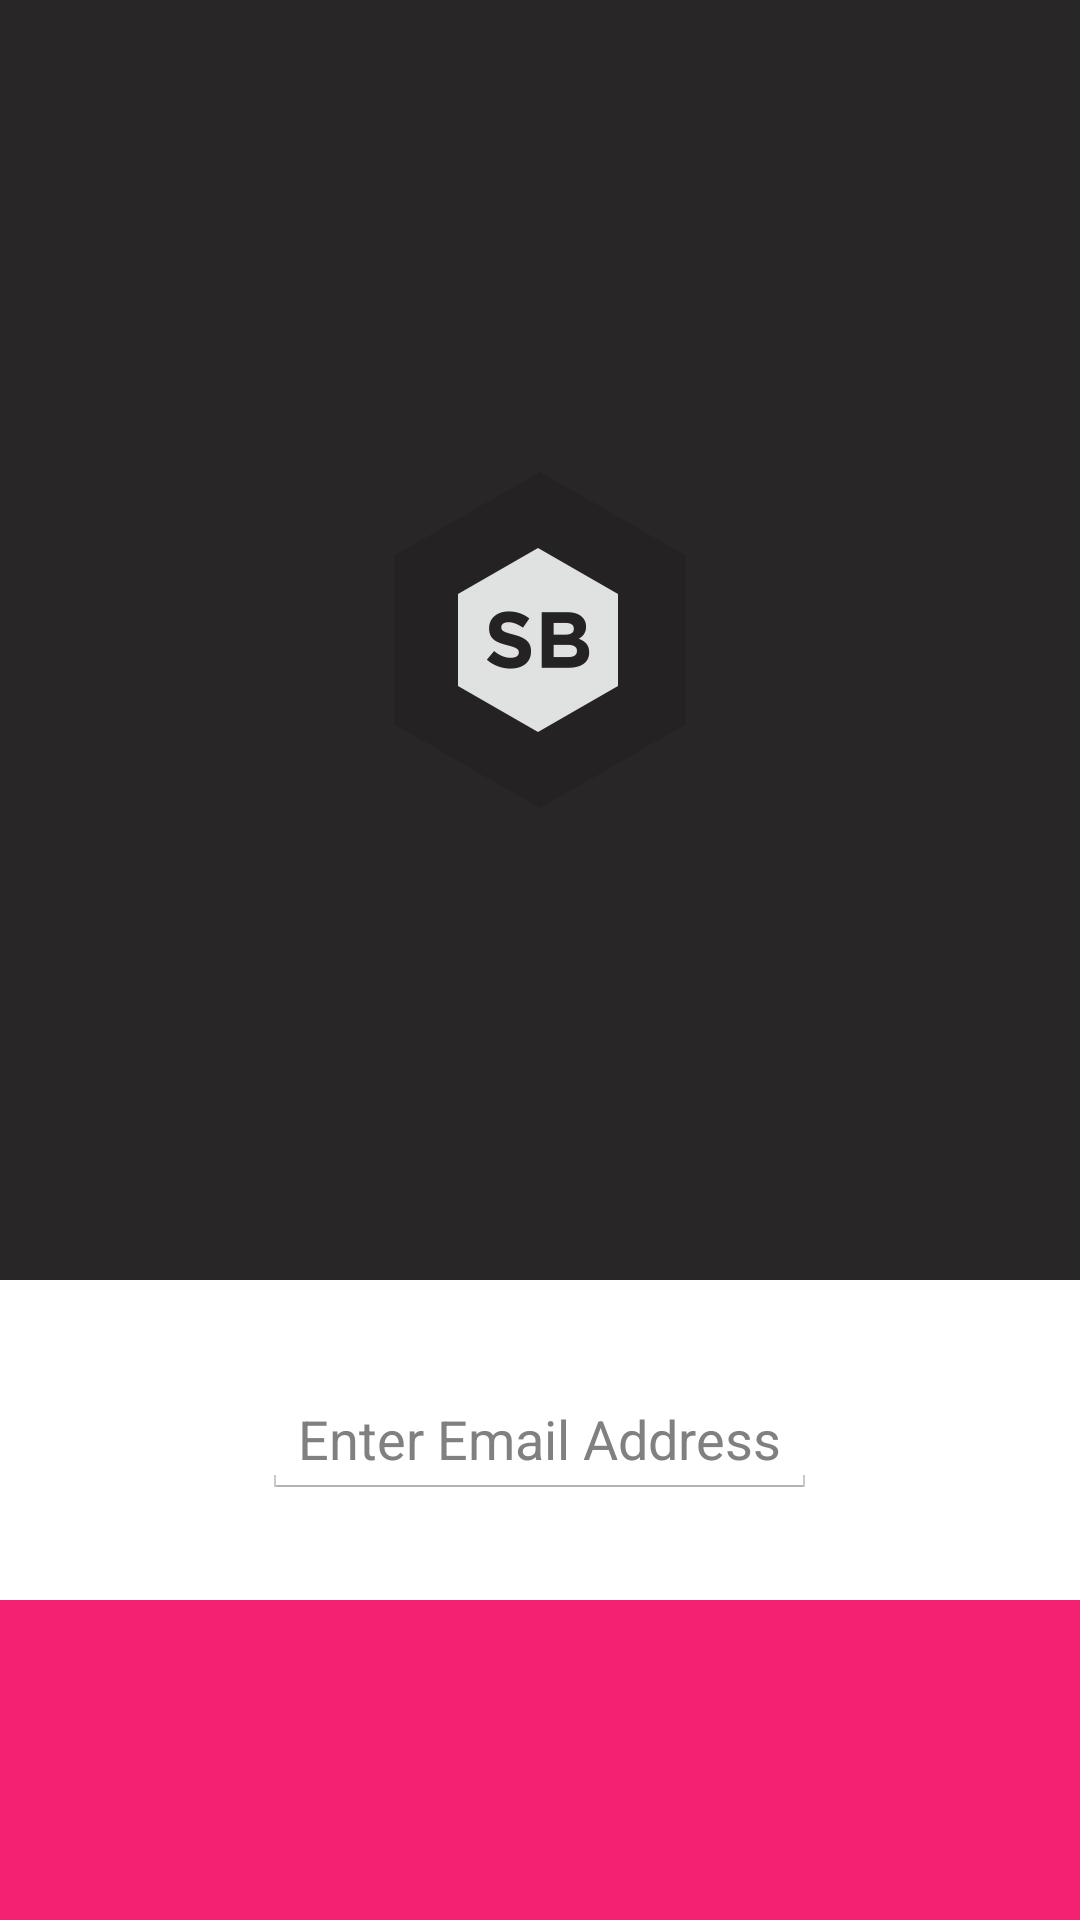

Layout XML and referenced resources for this Android screen:
<!-- AndroidManifest.xml: application theme AppTheme -->
<!-- res/layout/activity_login.xml -->
<?xml version="1.0" encoding="utf-8"?>
<LinearLayout xmlns:android="http://schemas.android.com/apk/res/android"
              android:layout_width="match_parent"
              android:layout_height="match_parent"
              android:orientation="vertical"
              android:weightSum="12">

	<ImageView
		android:layout_width="match_parent"
		android:layout_height="0dp"
		android:layout_weight="8"
		android:background="@color/login_background_grey"
		android:scaleType="centerInside"
		android:src="@drawable/ic_sb_logo_bw"/>

	<FrameLayout
		android:layout_width="match_parent"
		android:layout_height="0dp"
		android:layout_weight="2">

		<EditText
			android:id="@+id/login_edittext"
			android:layout_width="wrap_content"
			android:layout_height="wrap_content"
			android:gravity="center"
			android:layout_gravity="center"
			android:textAppearance="@android:style/TextAppearance.Medium"
			android:hint="@string/enter_email"/>

	</FrameLayout>

	<View
		android:layout_width="match_parent"
		android:layout_height="0dp"
		android:layout_weight="2"
		android:background="@color/sb_pink"/>

</LinearLayout>
<!-- resources referenced by this layout -->
<resources>
  <color name="login_background_grey">#292627</color>
  <color name="sb_pink">#f42171</color>
  <!-- drawable ic_sb_logo_bw: png bitmap (drawable-hdpi, 6632 bytes) -->
  <string name="enter_email">Enter Email Address</string>
  <style name="AppTheme" parent="android:Theme.Holo.Light">
  		
  	</style>
</resources>
